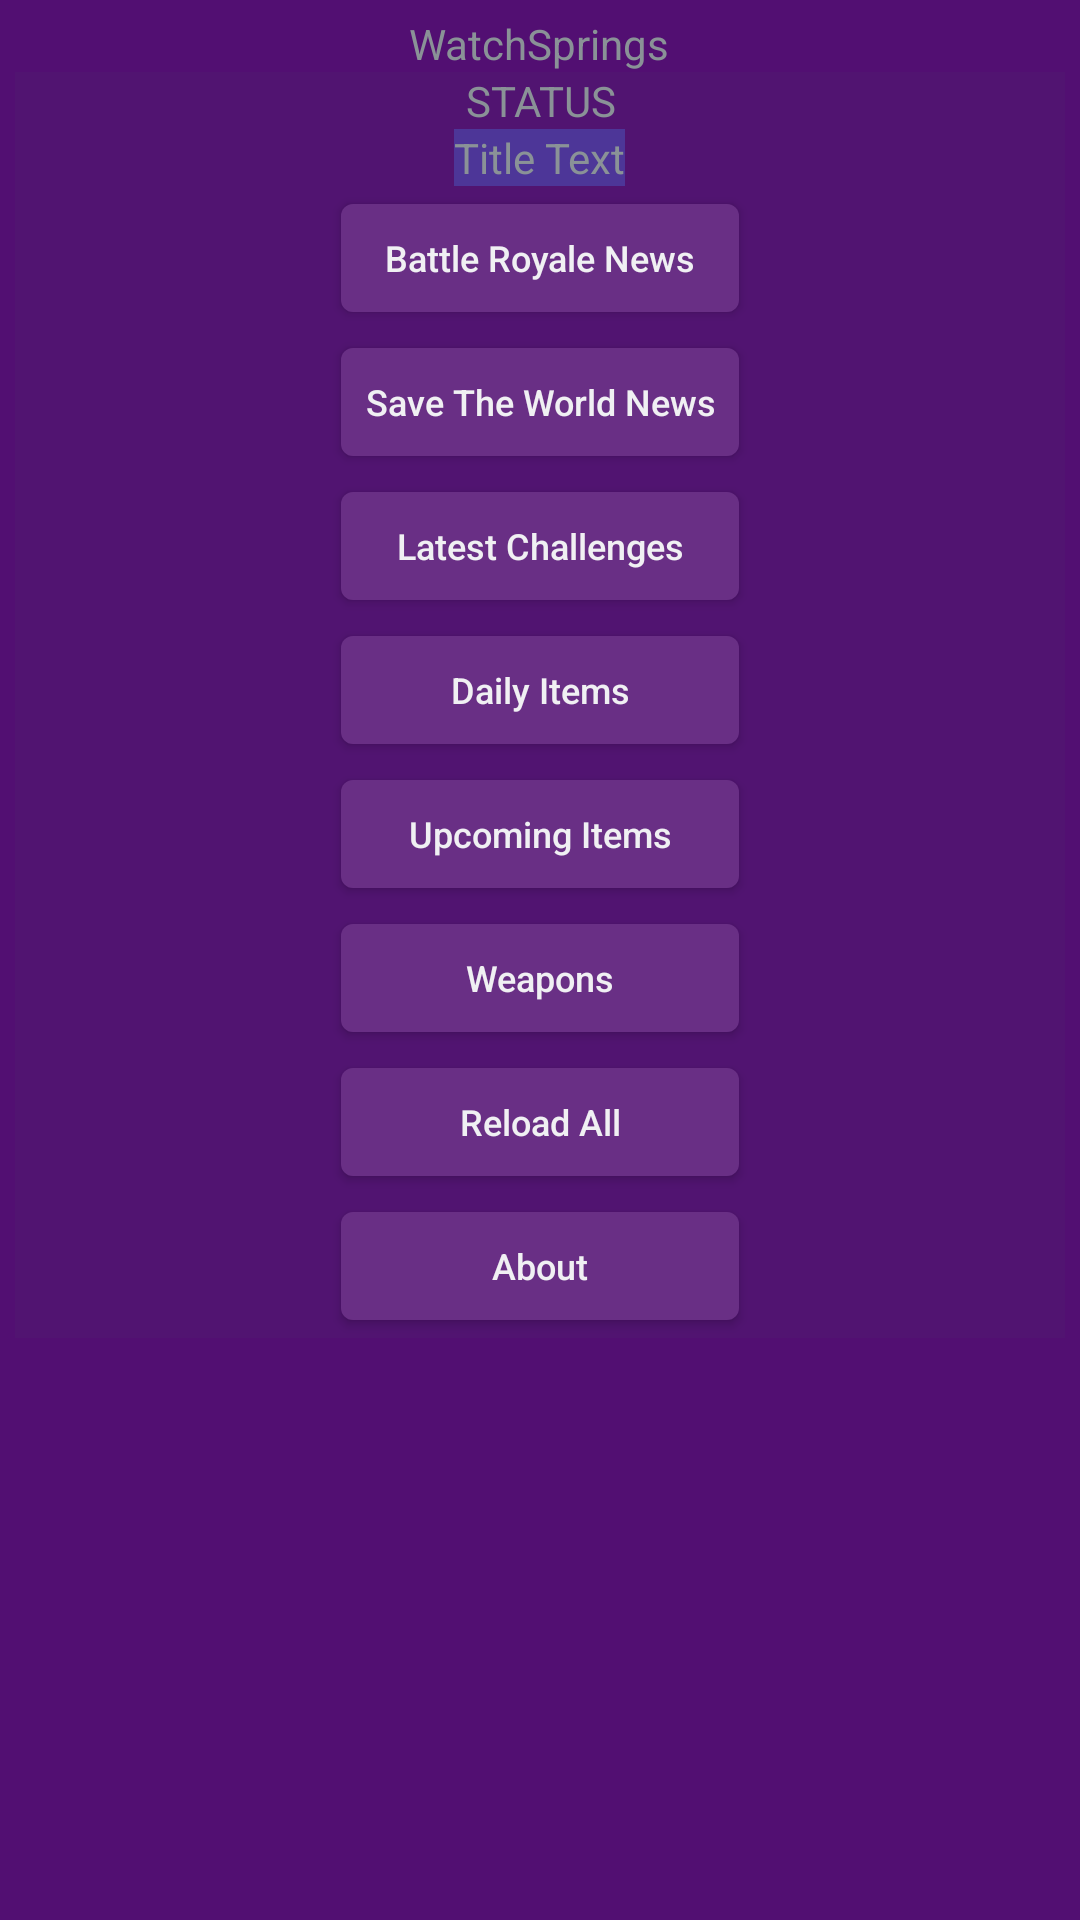

The Android layout XML behind this screen, and the referenced resources:
<!-- AndroidManifest.xml: application theme android:Theme.DeviceDefault -->
<!-- res/layout/activity_main.xml -->
<?xml version="1.0" encoding="utf-8"?>
<ScrollView
        xmlns:android="http://schemas.android.com/apk/res/android"
        xmlns:app="http://schemas.android.com/apk/res-auto"
        xmlns:tools="http://schemas.android.com/tools"
        android:background="#520F72"
        android:layout_width="match_parent"
        android:layout_height="match_parent"
        android:id="@+id/mainScrollView"
        tools:context=".MainActivity"
        tools:deviceIds="wear"
        android:padding="@dimen/box_inset_layout_padding">

    <FrameLayout
            android:layout_width="match_parent"
            android:layout_height="wrap_content"
            android:padding="@dimen/inner_frame_layout_padding">

        <LinearLayout
                android:layout_width="match_parent"
                android:layout_height="match_parent"
                android:layout_gravity="fill_vertical"
                android:orientation="vertical">

            <TextView
                    android:id="@+id/text"
                    android:layout_width="wrap_content"
                    android:layout_height="wrap_content"
                    android:text="@string/hello_world"
                    android:layout_gravity="center_horizontal"/>

        <Space
                android:layout_width="0dp"
                android:layout_height="0dp"
                android:layout_weight="1">
        </Space>


            <TableLayout
                    android:id="@+id/tableView"
                    android:background="@color/purplebg"
                    android:shrinkColumns="0"
                    android:orientation="vertical"
                    android:layout_width="match_parent"
                    android:gravity="center_horizontal"
                    android:layout_height="wrap_content">

                <TableRow
                        android:layout_width="match_parent"
                        android:layout_height="wrap_content" >

                    <ImageView
                            android:id="@+id/title"
                            android:layout_width="match_parent"
                            android:layout_height="wrap_content"
                            android:adjustViewBounds="true"
                            android:layout_weight="1"
                            android:maxHeight="180dp"
                            android:scaleType="fitXY"
                            android:src="@drawable/title" />

                </TableRow>

                <TableRow
                        android:layout_width="match_parent"
                        android:layout_height="wrap_content"
                        android:gravity="center_horizontal">

                    <TextView
                            android:id="@+id/statusLabel"
                            android:layout_width="wrap_content"
                            android:layout_height="wrap_content"
                            android:text="STATUS"
                            android:gravity="center_horizontal"
                            android:textAlignment="center"
                            android:layout_gravity="center_horizontal"/>

                </TableRow>

                <TableRow
                        android:layout_width="match_parent"
                        android:layout_height="wrap_content"
                        android:gravity="center_horizontal"
                        android:layout_gravity="center_horizontal">


                    <TextView
                            android:id="@+id/titleLabel"
                            android:layout_width="wrap_content"
                            android:layout_height="wrap_content"
                            android:text="Title Text"
                            android:background="#4D4284F2"
                            android:gravity="center_horizontal"
                            android:textAlignment="center"
                            android:layout_gravity="center_horizontal"/>

                </TableRow>

                <TableRow android:layout_width="match_parent"
                          android:layout_height="wrap_content"
                          android:gravity="center_horizontal">

                    <Button android:id="@+id/newsButton"
                            android:backgroundTint="@color/purplebuttonbg"
                            android:textAllCaps="false"
                            android:layout_width="match_parent"
                            android:layout_height="wrap_content"
                            android:textSize="12sp"
                            android:onClick="newsAction"
                            tools:textAllCaps="false"
                            android:text="Battle Royale News"/>
                </TableRow>

                <TableRow android:layout_width="match_parent"
                          android:layout_height="wrap_content"
                          android:gravity="center_horizontal">

                    <Button android:id="@+id/stwNewsButton"
                            android:backgroundTint="@color/purplebuttonbg"
                            android:textAllCaps="false"
                            android:layout_width="match_parent"
                            android:layout_height="wrap_content"
                            android:textSize="12sp"
                            android:onClick="stwNewsAction"
                            android:text="Save The World News"/>
                </TableRow>

                <TableRow android:layout_width="match_parent"
                          android:layout_height="wrap_content"
                          android:gravity="center_horizontal">

                    <Button android:id="@+id/challengesButton"
                            android:backgroundTint="@color/purplebuttonbg"
                            android:textAllCaps="false"
                            android:layout_width="match_parent"
                            android:layout_height="wrap_content"
                            android:textSize="12sp"
                            android:onClick="challengesAction"
                            android:text="Latest Challenges"/>
                </TableRow>

                <TableRow android:layout_width="match_parent"
                          android:layout_height="wrap_content"
                          android:gravity="center_horizontal">

                    <Button android:id="@+id/storeButton"
                            android:backgroundTint="@color/purplebuttonbg"
                            android:textAllCaps="false"
                            android:layout_width="match_parent"
                            android:layout_height="wrap_content"
                            android:textSize="12sp"
                            android:onClick="storeAction"
                            android:text="Daily Items"/>
                </TableRow>

                <TableRow android:layout_width="match_parent"
                          android:layout_height="wrap_content"
                          android:gravity="center_horizontal">

                    <Button android:id="@+id/upcomingButton"
                            android:backgroundTint="@color/purplebuttonbg"
                            android:textAllCaps="false"
                            android:layout_width="match_parent"
                            android:layout_height="wrap_content"
                            android:textSize="12sp"
                            android:onClick="upcomingAction"
                            android:text="Upcoming Items"/>
                </TableRow>

                <TableRow android:layout_width="match_parent"
                          android:layout_height="wrap_content"
                          android:gravity="center_horizontal">

                    <Button android:id="@+id/weaponsButton"
                            android:backgroundTint="@color/purplebuttonbg"
                            android:textAllCaps="false"
                            android:layout_width="match_parent"
                            android:layout_height="wrap_content"
                            android:textSize="12sp"
                            android:onClick="weaponsAction"
                            android:text="Weapons"/>
                </TableRow>

                <TableRow android:layout_width="match_parent"
                          android:layout_height="wrap_content"
                          android:gravity="center_horizontal">

                    <Button android:id="@+id/reloadAllButton"
                            android:backgroundTint="@color/purplebuttonbg"
                            android:textAllCaps="false"
                            android:layout_width="match_parent"
                            android:layout_height="wrap_content"
                            android:textSize="12sp"
                            android:onClick="reloadAction"
                            android:text="Reload All"/>
                </TableRow>

                <TableRow android:layout_width="match_parent"
                          android:layout_height="wrap_content"
                          android:gravity="center_horizontal">

                    <Button
                            android:id="@+id/aboutButton"
                            android:backgroundTint="@color/purplebuttonbg"
                            android:textAllCaps="false"
                            android:layout_width="match_parent"
                            android:layout_height="wrap_content"
                            android:textSize="12sp"
                            android:onClick="aboutAction"
                            android:text="About"/>
                </TableRow>

            </TableLayout>

            <Space
                    android:layout_width="0dp"
                    android:layout_height="@dimen/table_footer"
                    android:layout_marginBottom="16dp"
                    android:layout_weight="1" >
            </Space>

        </LinearLayout>

    </FrameLayout>
</ScrollView>
<!-- resources referenced by this layout -->
<resources>
  <color name="purplebg">#511471</color>
  <color name="purplebuttonbg">#692f85</color>
  <dimen name="box_inset_layout_padding">0dp</dimen>
  <dimen name="inner_frame_layout_padding">5dp</dimen>
  <dimen name="table_footer">5dp</dimen>
  <string name="hello_world">WatchSprings</string>
</resources>
